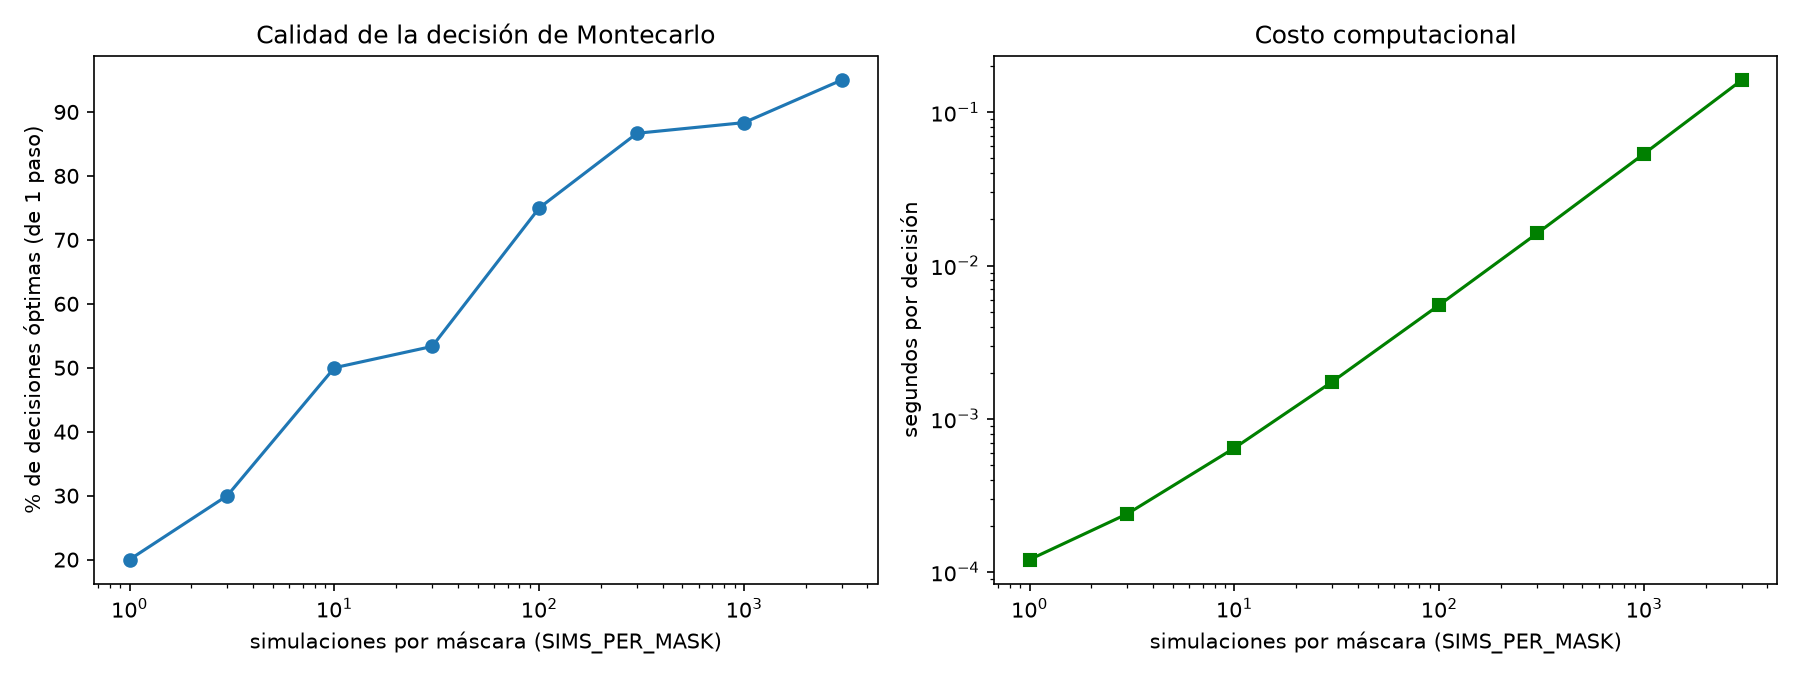

Values plotted in this chart, from the file beside it:
sims_per_mask, arrepentimiento_medio, porcentaje_decision_optima, segundos_por_decision
1, 3.727, 20.0, 0.0001205
3, 2.082, 30.0, 0.0002396
10, 0.8563, 50.0, 0.0006443
30, 0.5578, 53.33, 0.001743
100, 0.2733, 75.0, 0.005531
300, 0.0746, 86.67, 0.01619
1000, 0.04062, 88.33, 0.05368
3000, 0.007485, 95.0, 0.1625
